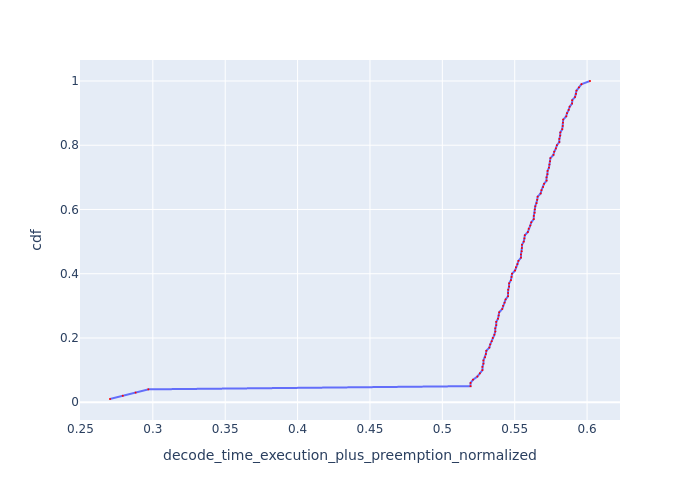

Source data for this figure (header and first rows):
Request Id, decode_time_execution_plus_preemption_no…, cdf
0_99, 0.2704, 0.01
0_98, 0.2793, 0.02
0_97, 0.2881, 0.03
0_96, 0.2969, 0.04
0_71, 0.5195, 0.05
0_39, 0.5195, 0.06
0_95, 0.5212, 0.07
0_15, 0.5242, 0.08
0_31, 0.5259, 0.09
0_55, 0.5277, 0.1
0_47, 0.5277, 0.11
0_70, 0.5284, 0.12
0_38, 0.5284, 0.13
0_87, 0.5295, 0.14
0_94, 0.5301, 0.15
0_23, 0.5304, 0.16
0_63, 0.5325, 0.17
0_14, 0.5331, 0.18
0_79, 0.5341, 0.19
0_30, 0.5348, 0.2
0_7, 0.536, 0.21
0_54, 0.5366, 0.22
0_46, 0.5366, 0.23
0_69, 0.5373, 0.24
0_37, 0.5373, 0.25
0_86, 0.5385, 0.26
0_93, 0.539, 0.27
0_22, 0.5393, 0.28
0_62, 0.5414, 0.29
0_13, 0.542, 0.3
0_78, 0.543, 0.31
0_29, 0.5437, 0.32
0_6, 0.5454, 0.33
0_53, 0.5454, 0.34
0_45, 0.5455, 0.35
0_36, 0.5461, 0.36
0_68, 0.5461, 0.37
0_85, 0.5474, 0.38
0_92, 0.5478, 0.39
0_21, 0.5481, 0.4
0_61, 0.5502, 0.41
0_12, 0.5508, 0.42
0_77, 0.5519, 0.43
0_28, 0.5526, 0.44
0_52, 0.5543, 0.45
0_44, 0.5543, 0.46
0_5, 0.5548, 0.47
0_35, 0.555, 0.48
0_67, 0.555, 0.49
0_84, 0.5562, 0.5
0_91, 0.5567, 0.51
0_20, 0.557, 0.52
0_60, 0.5591, 0.53
0_11, 0.5597, 0.54
0_76, 0.5607, 0.55
0_27, 0.5614, 0.56
0_51, 0.5632, 0.57
0_43, 0.5632, 0.58
0_34, 0.5638, 0.59
0_66, 0.5639, 0.6
... 40 more rows
